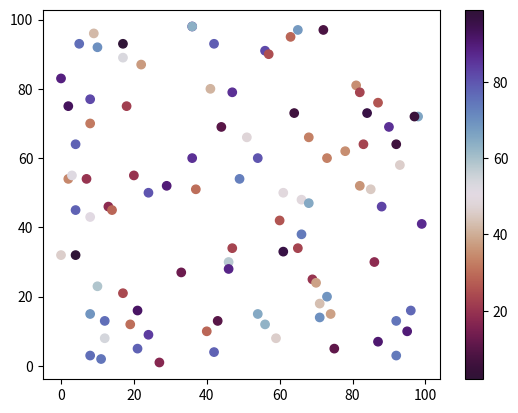

Here is the Python script that generated this plot:
import matplotlib.pyplot as plt
import numpy as np

x = np.random.randint(100, size=(100))
y = np.random.randint(100, size=(100))
colors = np.random.randint(100, size=(100))

plt.scatter(x, y, c=colors, cmap='twilight_shifted_r')

plt.colorbar()

plt.show()

